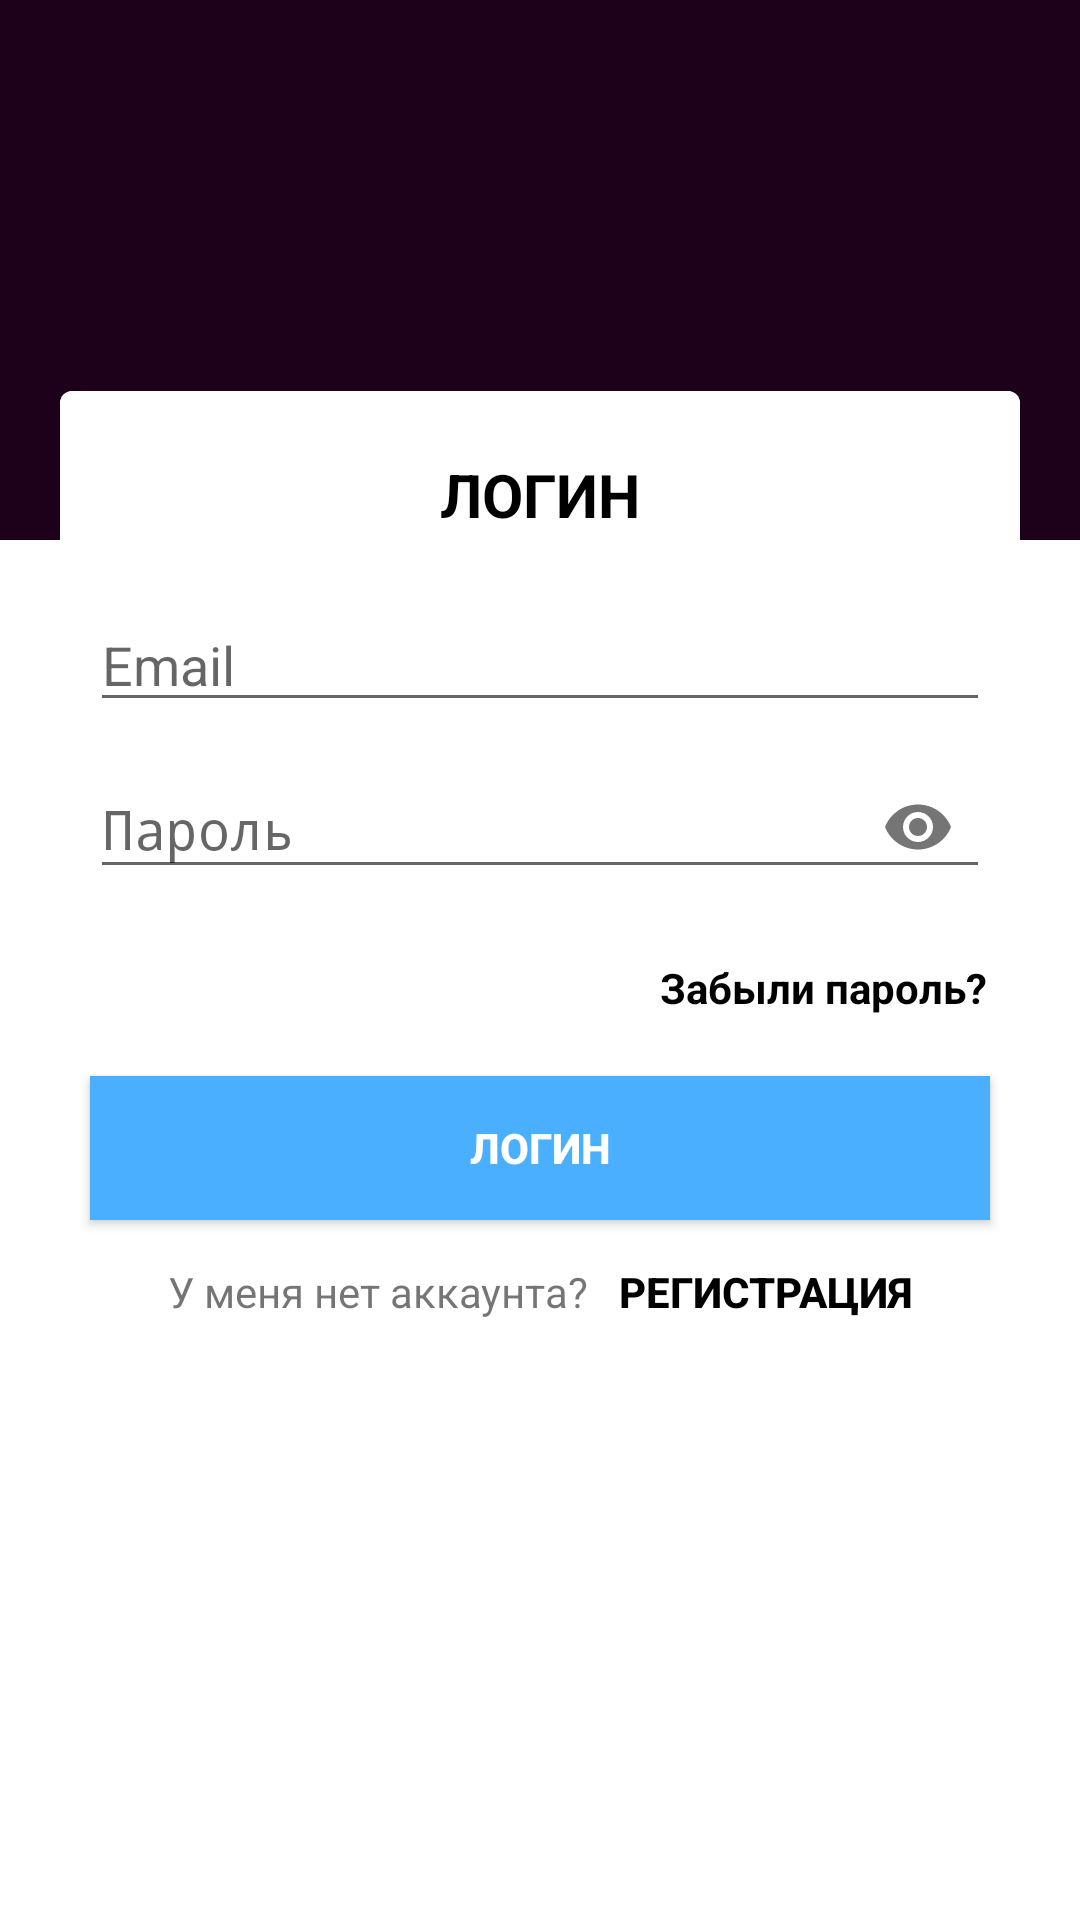

Reconstruct the res/layout file that produces this screen, plus the resources it refers to.
<!-- AndroidManifest.xml: activity theme AppTheme.FullScreen -->
<!-- res/layout/activity_login.xml -->
<?xml version="1.0" encoding="utf-8"?>
<RelativeLayout xmlns:android="http://schemas.android.com/apk/res/android"
    xmlns:app="http://schemas.android.com/apk/res-auto"
    xmlns:tools="http://schemas.android.com/tools"
    android:layout_width="match_parent"
    android:layout_height="match_parent"
    android:background="#ffffff"
    android:orientation="vertical"
    tools:context=".view.LoginActivity">


    <View
        android:id="@+id/bgHeader"
        android:layout_width="match_parent"
        android:layout_height="180dp"
        android:background="#1D0019"></View>

    <androidx.cardview.widget.CardView
        android:id="@+id/cv"
        android:layout_width="match_parent"
        android:layout_height="wrap_content"
        android:layout_below="@+id/bgHeader"
        android:layout_gravity="center"
        android:layout_marginLeft="20dp"
        android:layout_marginTop="-50dp"
        android:layout_marginRight="20dp"
        android:background="#ffffff"
        app:cardCornerRadius="4dp">

        <LinearLayout
            android:layout_width="match_parent"
            android:layout_height="wrap_content"
            android:background="#ffffff"
            android:orientation="vertical"
            android:paddingBottom="10dp">

            <TextView
                android:layout_width="match_parent"
                android:layout_height="29dp"
                android:layout_marginTop="20dp"
                android:gravity="center"
                android:text="ЛОГИН"
                android:textColor="#000000"
                android:textSize="20sp"
                android:textStyle="bold" />

            <EditText
                android:id="@+id/email"
                android:layout_width="match_parent"
                android:layout_height="wrap_content"
                android:layout_marginLeft="10dp"
                android:layout_marginTop="20dp"
                android:layout_marginRight="10dp"
                android:hint="Email"
                android:inputType="textEmailAddress" />

            
            
            
            
            
            

            
            
            
            <com.google.android.material.textfield.TextInputLayout
                android:layout_width="match_parent"
                android:layout_height="wrap_content"
                app:passwordToggleEnabled="true">

                <EditText
                    android:id="@+id/password"
                    android:layout_width="match_parent"
                    android:layout_height="wrap_content"
                    android:layout_marginLeft="10dp"
                    android:layout_marginTop="20dp"
                    android:layout_marginRight="10dp"
                    android:hint="Пароль"
                    android:inputType="textPassword" />

            </com.google.android.material.textfield.TextInputLayout>

            <TextView
                android:layout_width="wrap_content"
                android:layout_height="wrap_content"
                android:layout_marginLeft="200dp"
                android:layout_marginTop="20dp"
                android:layout_marginRight="10dp"
                android:text="Забыли пароль?"
                android:textColor="#000000"
                android:textStyle="bold" />

            <Button
                android:id="@+id/login"
                android:layout_width="match_parent"
                android:layout_height="wrap_content"
                android:layout_marginLeft="10dp"
                android:layout_marginTop="20dp"


                android:layout_marginRight="10dp"
                android:background="#4AAFFF"
                android:text="Логин"
                android:textColor="#FFFFFF"
                android:textStyle="bold" />

            <LinearLayout
                android:layout_width="match_parent"
                android:layout_height="wrap_content"
                android:layout_marginLeft="10dp"
                android:layout_marginRight="10dp"
                android:gravity="center"
                android:orientation="horizontal">

                <TextView
                    android:layout_width="wrap_content"
                    android:layout_height="wrap_content"
                    android:text="У меня нет аккаунта?" />

                <Button
                    android:id="@+id/register"
                    android:layout_width="wrap_content"
                    android:layout_height="wrap_content"
                    android:layout_marginLeft="10dp"
                    android:background="@null"
                    android:text="Регистрация"
                    android:textColor="#000000"
                    android:textStyle="bold" />
            </LinearLayout>
        </LinearLayout>
    </androidx.cardview.widget.CardView>

    <androidx.constraintlayout.widget.ConstraintLayout
        android:layout_width="match_parent"
        android:layout_height="match_parent">

        <ProgressBar
            android:id="@+id/progressBar"
            style="?android:attr/progressBarStyle"
            android:layout_width="wrap_content"
            android:layout_height="wrap_content"
            android:visibility="invisible"
            app:layout_constraintBottom_toBottomOf="parent"
            app:layout_constraintEnd_toEndOf="parent"
            app:layout_constraintHorizontal_bias="0.498"
            app:layout_constraintStart_toStartOf="parent"
            app:layout_constraintTop_toTopOf="parent"
            app:layout_constraintVertical_bias="0.059" />
    </androidx.constraintlayout.widget.ConstraintLayout>

</RelativeLayout>
<!-- resources referenced by this layout -->
<resources>
  <style name="AppTheme.FullScreen">
          <item name="windowActionBar">false</item>
          <item name="windowNoTitle">true</item>
          <item name="android:windowFullscreen">true</item>
          <item name="android:windowContentOverlay">@null</item>
      </style>
</resources>
